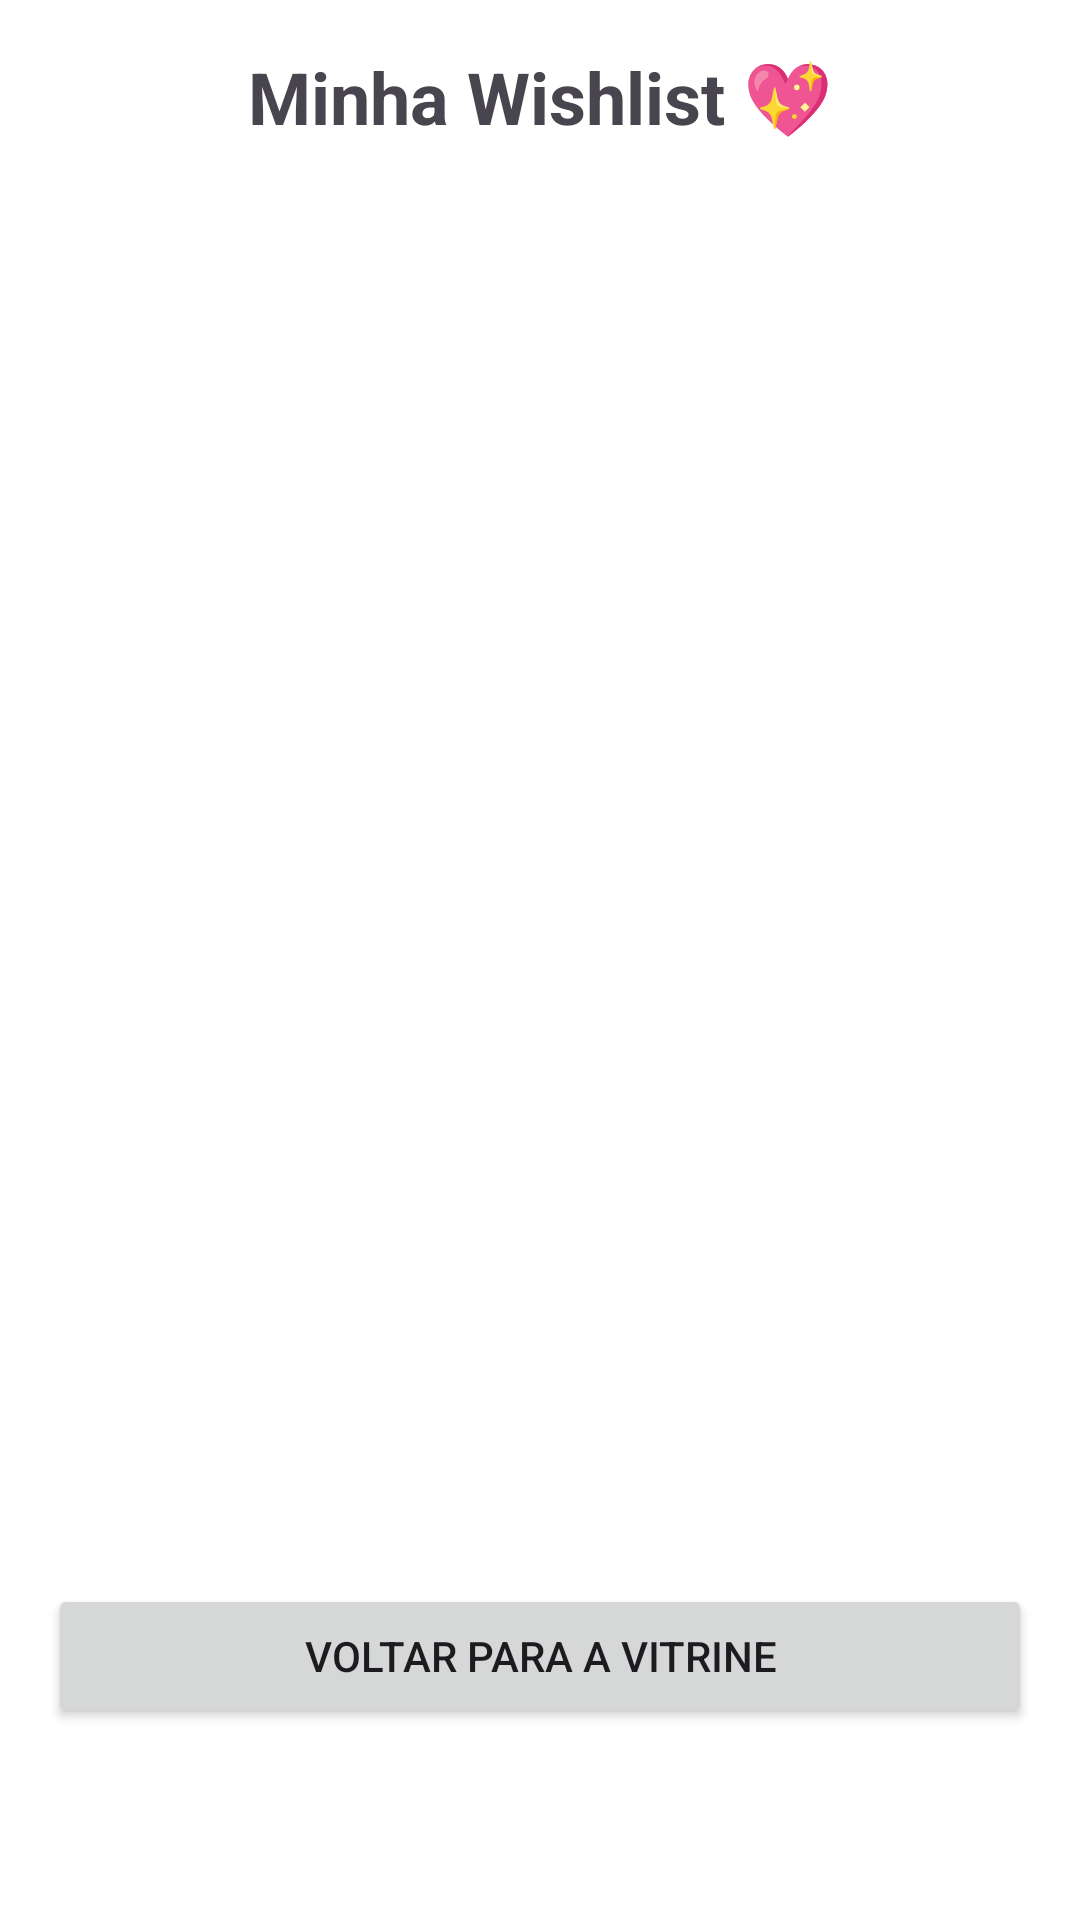

Produce the Android XML layout that renders to this screen, including the resource entries it uses.
<!-- AndroidManifest.xml: application theme Theme.MatchList -->
<!-- res/layout/activity_wishlist.xml -->
<?xml version="1.0" encoding="utf-8"?>
<LinearLayout xmlns:android="http://schemas.android.com/apk/res/android"
    android:layout_width="match_parent"
    android:layout_height="match_parent"
    android:orientation="vertical"
    android:padding="16dp">

    <TextView
        android:layout_width="match_parent"
        android:layout_height="wrap_content"
        android:text="Minha Wishlist 💖"
        android:textSize="24sp"
        android:textStyle="bold"
        android:gravity="center"
        android:layout_marginBottom="16dp"/>

    <ListView
        android:id="@+id/listViewWishlist"
        android:layout_width="match_parent"
        android:layout_height="0dp"
        android:layout_weight="1" />

    <Button
        android:id="@+id/btnVoltarMatch"
        android:layout_width="match_parent"
        android:layout_height="wrap_content"
        android:text="Voltar para a Vitrine"
        android:layout_marginTop="16dp"
        android:layout_marginBottom="48dp"/>
</LinearLayout>
<!-- resources referenced by this layout -->
<resources>
  <style name="Theme.MatchList" parent="Theme.Material3.DayNight.NoActionBar">
          <item name="colorPrimary">@color/md_primary</item>
          <item name="colorOnPrimary">@color/md_surface</item>
          <item name="colorSecondary">@color/md_primary_dark</item>
          <item name="android:colorBackground">@color/md_background</item>
      </style>
  <color name="md_primary">#FF4B00</color>
  <color name="md_surface">#FFFFFF</color>
  <color name="md_primary_dark">#CC3C00</color>
  <color name="md_background">#FFFFFF</color>
</resources>
